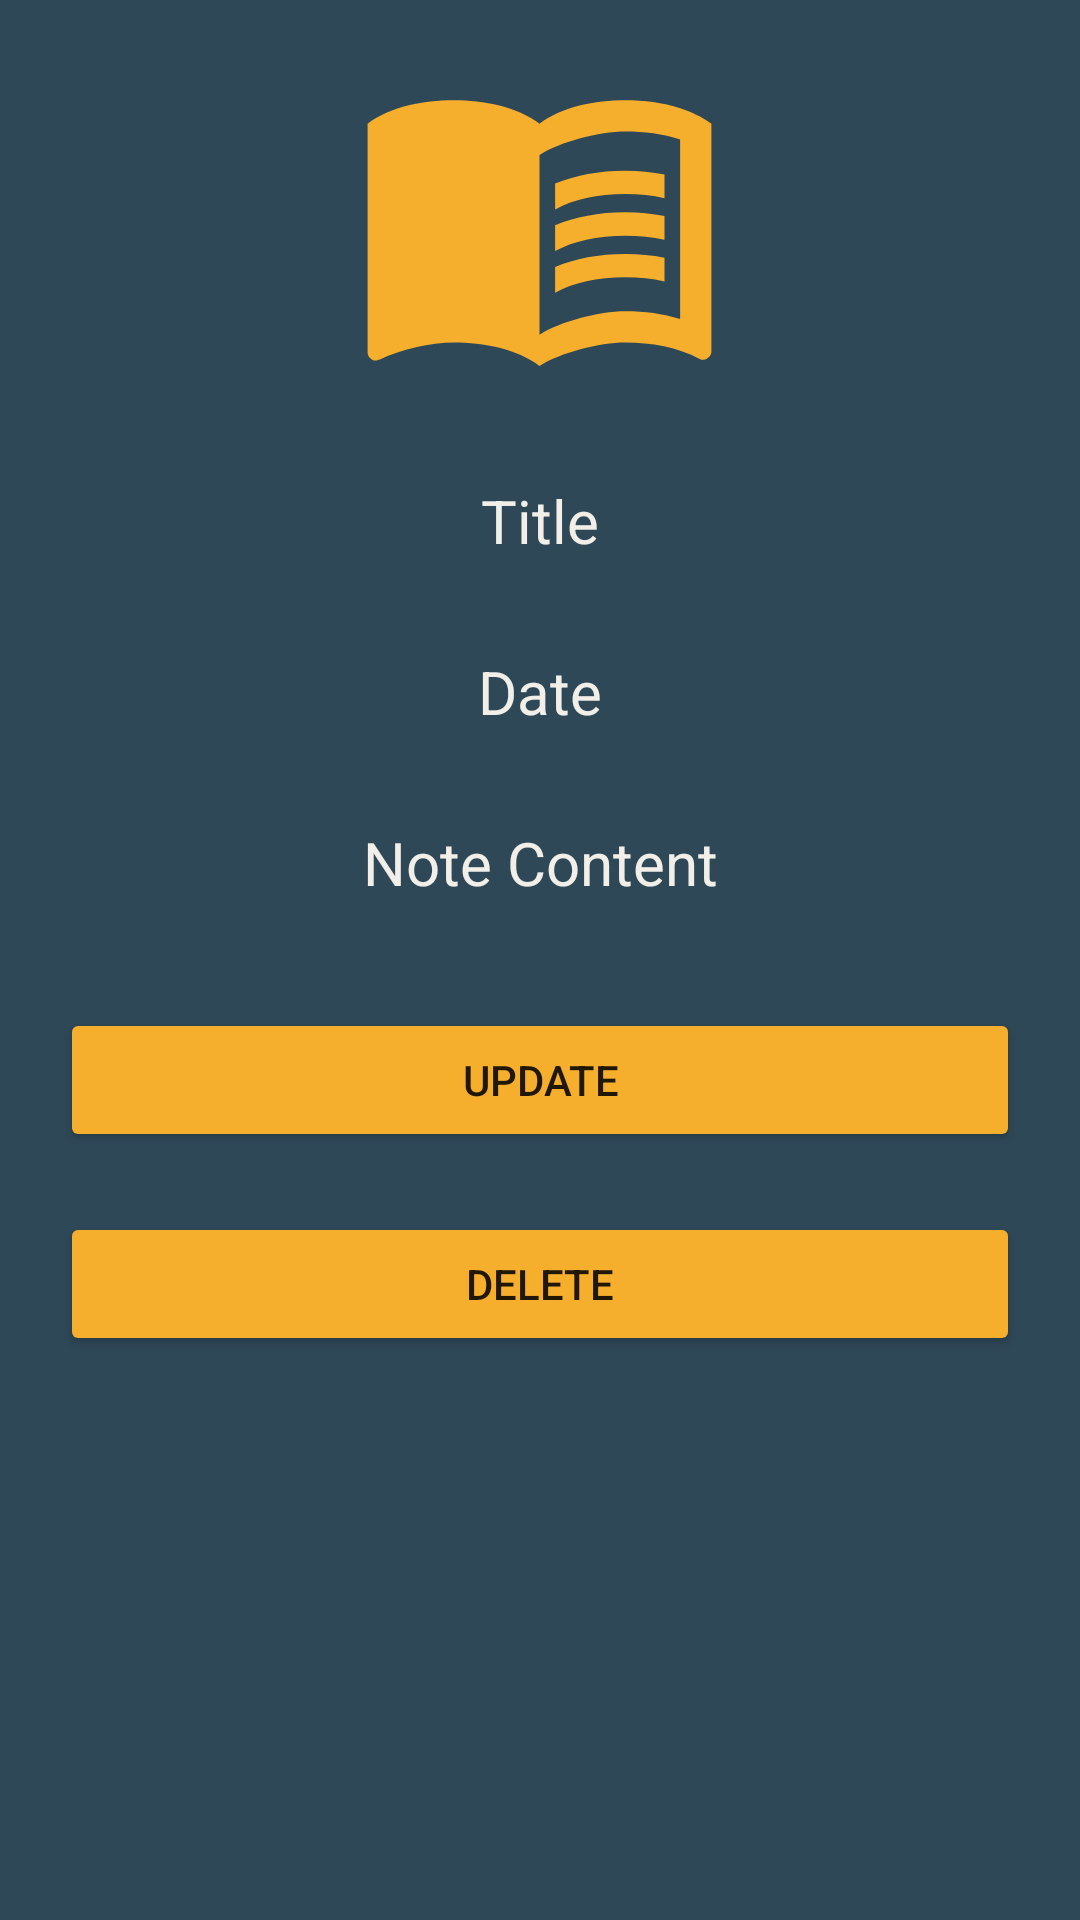

Produce the Android XML layout that renders to this screen, including the resource entries it uses.
<!-- AndroidManifest.xml: application theme Theme.HealthManagerApp -->
<!-- res/layout/activity_single_view_note_page.xml -->
<?xml version="1.0" encoding="utf-8"?>
<LinearLayout xmlns:android="http://schemas.android.com/apk/res/android"
    xmlns:app="http://schemas.android.com/apk/res-auto"
    xmlns:tools="http://schemas.android.com/tools"
    android:background="@color/main_background"
    android:layout_width="match_parent"
    android:layout_height="match_parent"
    android:orientation="vertical"
    tools:context=".AddHealthHistoryPage">

    <ImageView
        android:layout_width="wrap_content"
        android:layout_height="wrap_content"
        android:layout_gravity="center"
        android:layout_margin="10dp"
        android:src="@drawable/notes_icon"
        app:tint="@color/icon_color" />

    <LinearLayout
        android:layout_width="match_parent"
        android:layout_height="wrap_content"
        android:orientation="vertical">

        <TextView
            android:id="@+id/TV_note_name"
            android:layout_width="match_parent"
            android:text="Title"
            android:textSize="20sp"
            android:layout_height="wrap_content"
            android:textColor="@color/font_color"
            android:layout_margin="15dp"
            android:textAlignment="center"/>

        <TextView
            android:id="@+id/TV_note_date"
            android:layout_width="match_parent"
            android:layout_height="wrap_content"
            android:text="Date"
            android:textSize="20sp"
            android:textColor="@color/font_color"
            android:layout_margin="15dp"
            android:textAlignment="center"/>


        <TextView
            android:id="@+id/TV_note_content"
            android:layout_width="match_parent"
            android:layout_height="wrap_content"
            android:text="Note Content"
            android:textSize="20sp"
            android:textColor="@color/font_color"
            android:layout_margin="15dp"
            android:textAlignment="center"/>


    </LinearLayout>

    <LinearLayout
        android:layout_width="match_parent"
        android:layout_height="wrap_content"
        android:layout_margin="10dp"
        android:orientation="vertical">

        <Button
            android:id="@+id/updateNoteButton"
            android:layout_width="match_parent"
            android:layout_height="wrap_content"
            android:layout_margin="10dp"
            android:backgroundTint="@color/icon_color"
            android:text="Update" />

        <Button
            android:id="@+id/deleteNoteButton"
            android:layout_width="match_parent"
            android:layout_height="wrap_content"
            android:layout_margin="10dp"
            android:backgroundTint="@color/icon_color"
            android:text="Delete" />

    </LinearLayout>


</LinearLayout>
<!-- resources referenced by this layout -->
<resources>
  <color name="font_color">#f2efe9</color>
  <color name="icon_color">#f6ae2d</color>
  <color name="main_background">#2f4858</color>
  <!-- drawable notes_icon (drawable) -->
  <vector android:autoMirrored="true" android:height="125dp"
      android:tint="#000000" android:viewportHeight="24"
      android:viewportWidth="24" android:width="125dp" xmlns:android="http://schemas.android.com/apk/res/android">
      <path android:fillColor="@android:color/white" android:pathData="M21,5c-1.11,-0.35 -2.33,-0.5 -3.5,-0.5c-1.95,0 -4.05,0.4 -5.5,1.5c-1.45,-1.1 -3.55,-1.5 -5.5,-1.5S2.45,4.9 1,6v14.65c0,0.25 0.25,0.5 0.5,0.5c0.1,0 0.15,-0.05 0.25,-0.05C3.1,20.45 5.05,20 6.5,20c1.95,0 4.05,0.4 5.5,1.5c1.35,-0.85 3.8,-1.5 5.5,-1.5c1.65,0 3.35,0.3 4.75,1.05c0.1,0.05 0.15,0.05 0.25,0.05c0.25,0 0.5,-0.25 0.5,-0.5V6C22.4,5.55 21.75,5.25 21,5zM21,18.5c-1.1,-0.35 -2.3,-0.5 -3.5,-0.5c-1.7,0 -4.15,0.65 -5.5,1.5V8c1.35,-0.85 3.8,-1.5 5.5,-1.5c1.2,0 2.4,0.15 3.5,0.5V18.5z"/>
      <path android:fillColor="@android:color/white" android:pathData="M17.5,10.5c0.88,0 1.73,0.09 2.5,0.26V9.24C19.21,9.09 18.36,9 17.5,9c-1.7,0 -3.24,0.29 -4.5,0.83v1.66C14.13,10.85 15.7,10.5 17.5,10.5z"/>
      <path android:fillColor="@android:color/white" android:pathData="M13,12.49v1.66c1.13,-0.64 2.7,-0.99 4.5,-0.99c0.88,0 1.73,0.09 2.5,0.26V11.9c-0.79,-0.15 -1.64,-0.24 -2.5,-0.24C15.8,11.66 14.26,11.96 13,12.49z"/>
      <path android:fillColor="@android:color/white" android:pathData="M17.5,14.33c-1.7,0 -3.24,0.29 -4.5,0.83v1.66c1.13,-0.64 2.7,-0.99 4.5,-0.99c0.88,0 1.73,0.09 2.5,0.26v-1.52C19.21,14.41 18.36,14.33 17.5,14.33z"/>
  </vector>
  <style name="Theme.HealthManagerApp" parent="Theme.MaterialComponents.DayNight.NoActionBar">
          
          <item name="colorPrimary">@color/purple_500</item>
          <item name="colorPrimaryVariant">@color/main_background</item>
          <item name="colorOnPrimary">@color/white</item>
          
          <item name="colorSecondary">@color/teal_200</item>
          <item name="colorSecondaryVariant">@color/teal_700</item>
          <item name="colorOnSecondary">@color/black</item>
          
          <item name="android:statusBarColor">?attr/colorPrimaryVariant</item>
          
      </style>
  <color name="purple_500">#FF6200EE</color>
  <color name="white">#FFFFFFFF</color>
  <color name="teal_200">#FF03DAC5</color>
  <color name="teal_700">#FF018786</color>
  <color name="black">#FF000000</color>
</resources>
